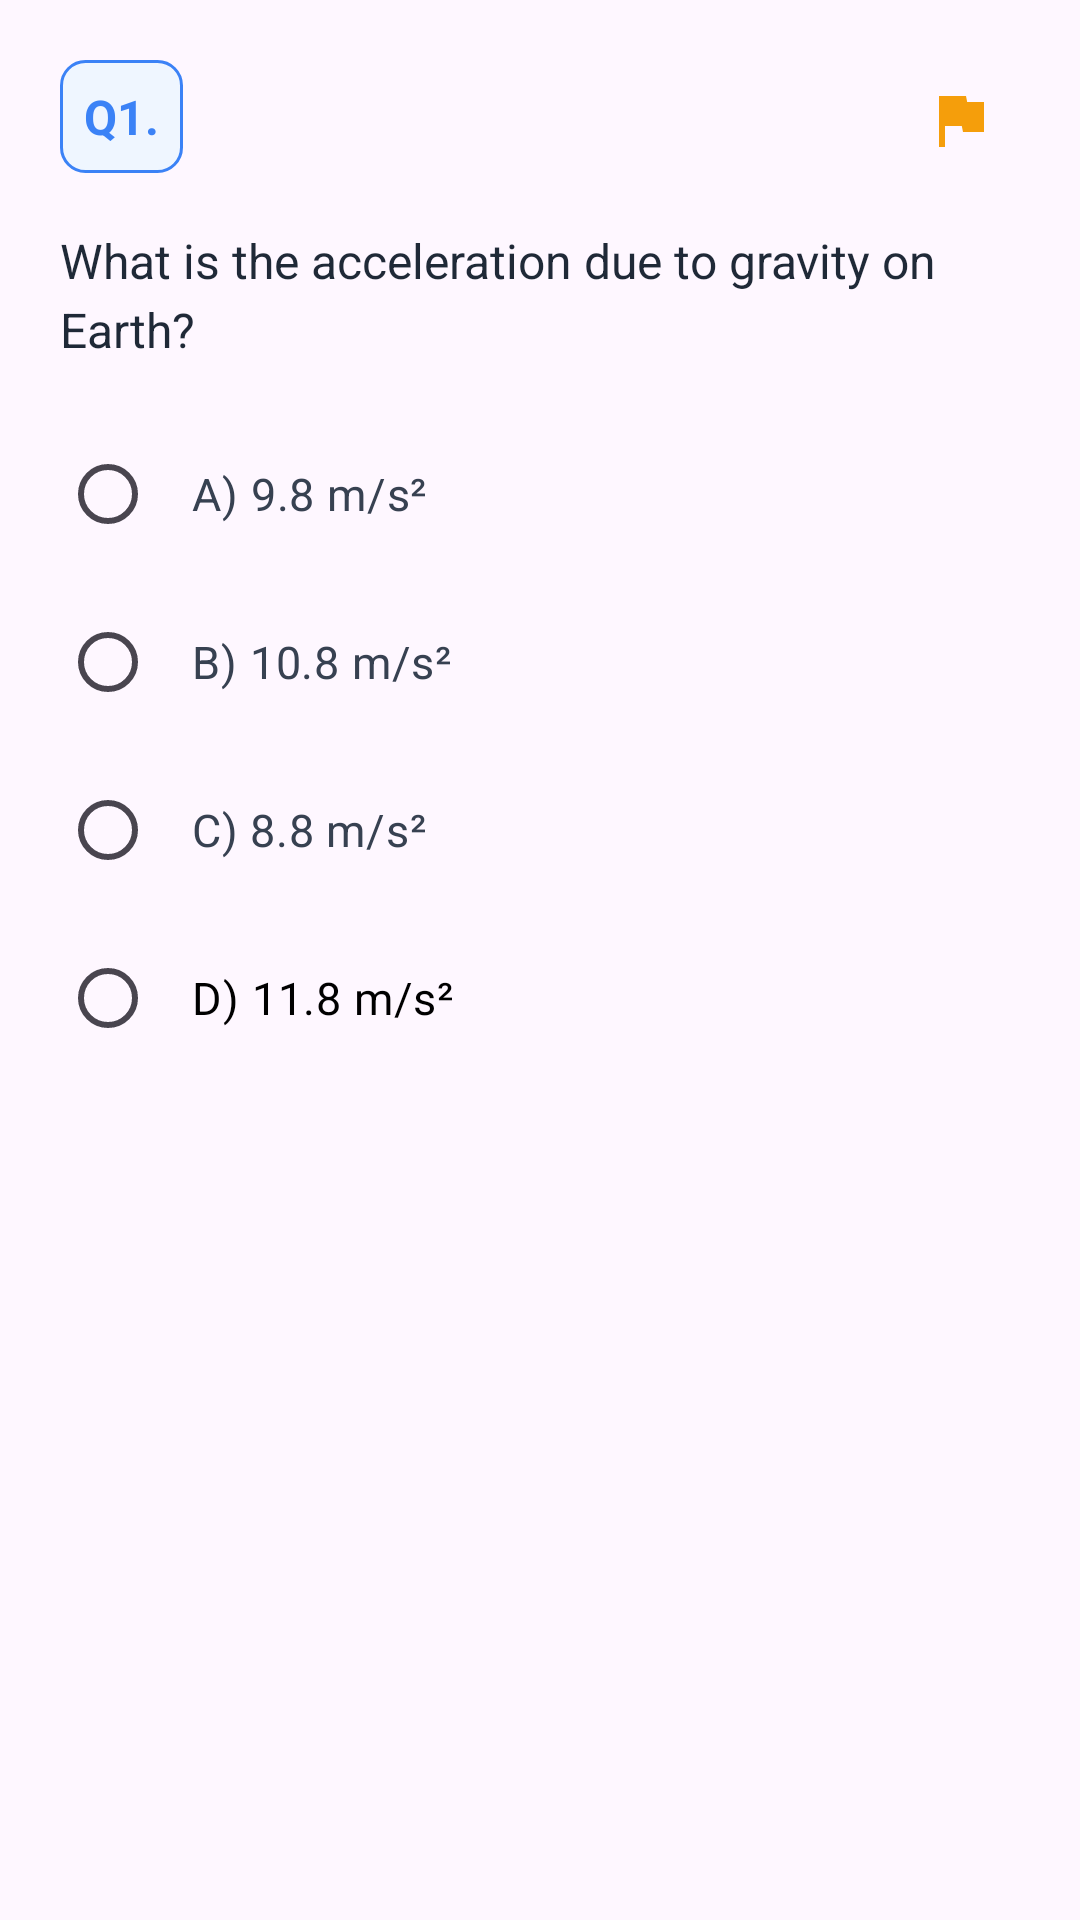

Here is an Android app screen rendered from its layout file. Give the layout XML and the strings, colors and styles it references.
<!-- AndroidManifest.xml: application theme Theme.Kotlin_250_Project -->
<!-- res/layout/question_card.xml -->
<?xml version="1.0" encoding="utf-8"?>
<LinearLayout xmlns:android="http://schemas.android.com/apk/res/android"
    xmlns:app="http://schemas.android.com/apk/res-auto"
    android:layout_width="match_parent"
    android:layout_height="wrap_content"
    android:orientation="vertical"
    android:background="@drawable/card_background"
    android:layout_margin="16dp"
    android:padding="20dp">

    
    <RelativeLayout
        android:layout_width="match_parent"
        android:layout_height="wrap_content"
        android:layout_marginBottom="16dp">

        
        <TextView
            android:id="@+id/tv_question_number"
            android:layout_width="wrap_content"
            android:layout_height="wrap_content"
            android:layout_alignParentStart="true"
            android:background="@drawable/question_number_background"
            android:gravity="center"
            android:minWidth="40dp"
            android:padding="8dp"
            android:text="Q1."
            android:textColor="#3B82F6"
            android:textSize="16sp"
            android:textStyle="bold" />

        
        <ImageButton
            android:id="@+id/btn_flag_question"
            android:layout_width="wrap_content"
            android:layout_height="wrap_content"
            android:layout_alignParentEnd="true"
            android:background="?android:attr/selectableItemBackgroundBorderless"
            android:src="@drawable/ic_flag"
            android:contentDescription="Flag this question"
            android:padding="8dp"
            app:tint="#F59E0B" />
    </RelativeLayout>

    
    <TextView
        android:id="@+id/tv_question_text"
        android:layout_width="match_parent"
        android:layout_height="wrap_content"
        android:text="What is the acceleration due to gravity on Earth?"
        android:textSize="16sp"
        android:textColor="#1F2937"
        android:lineSpacingExtra="4dp"
        android:layout_marginBottom="20dp" />

    
    <RadioGroup
        android:id="@+id/rg_answer_options"
        android:layout_width="match_parent"
        android:layout_height="wrap_content"
        android:layout_marginBottom="16dp">

        
        <RadioButton
            android:id="@+id/rb_option_a"
            android:layout_width="match_parent"
            android:layout_height="wrap_content"
            android:text="A) 9.8 m/s²"
            android:textSize="15sp"
            android:textColor="#374151"
            android:background="@drawable/card_background"
            android:padding="12dp"
            android:layout_marginBottom="8dp"
            android:buttonTint="#3B82F6" />

        <RadioButton
            android:id="@+id/rb_option_b"
            android:layout_width="match_parent"
            android:layout_height="wrap_content"
            android:text="B) 10.8 m/s²"
            android:textSize="15sp"
            android:textColor="#374151"
            android:background="@drawable/card_background"
            android:padding="12dp"
            android:layout_marginBottom="8dp"
            android:buttonTint="#3B82F6" />

        <RadioButton
            android:id="@+id/rb_option_c"
            android:layout_width="match_parent"
            android:layout_height="wrap_content"
            android:text="C) 8.8 m/s²"
            android:textSize="15sp"
            android:textColor="#374151"
            android:background="@drawable/card_background"
            android:padding="12dp"
            android:layout_marginBottom="8dp"
            android:buttonTint="#3B82F6" />

        <RadioButton
            android:id="@+id/rb_option_d"
            android:layout_width="match_parent"
            android:layout_height="wrap_content"
            android:text="D) 11.8 m/s²"
            android:textSize="15sp"
            android:textColor="#000000"
            android:background="@drawable/card_background"
            android:padding="12dp"
            android:buttonTint="#3B82F6" />
    </RadioGroup>

</LinearLayout>
<!-- resources referenced by this layout -->
<resources>
  <!-- drawable ic_flag (drawable) -->
  <?xml version="1.0" encoding="utf-8"?>
  <vector xmlns:android="http://schemas.android.com/apk/res/android"
      android:width="24dp"
      android:height="24dp"
      android:viewportWidth="24"
      android:viewportHeight="24">
      <path
          android:fillColor="#F59E0B"
          android:pathData="M14.4,6L14,4H5v17h2v-7h5.6l0.4,2h7V6z" />
  </vector>
  <!-- drawable question_number_background (drawable) -->
  <?xml version="1.0" encoding="utf-8"?>
  <shape xmlns:android="http://schemas.android.com/apk/res/android">
      <solid android:color="#EFF6FF" />
      <corners android:radius="8dp" />
      <stroke
          android:width="1dp"
          android:color="#3B82F6" />
  </shape>
  <style name="Theme.Kotlin_250_Project" parent="Base.Theme.Kotlin_250_Project" />
  <style name="Base.Theme.Kotlin_250_Project" parent="Theme.Material3.DayNight.NoActionBar">
          
          
      </style>
</resources>
